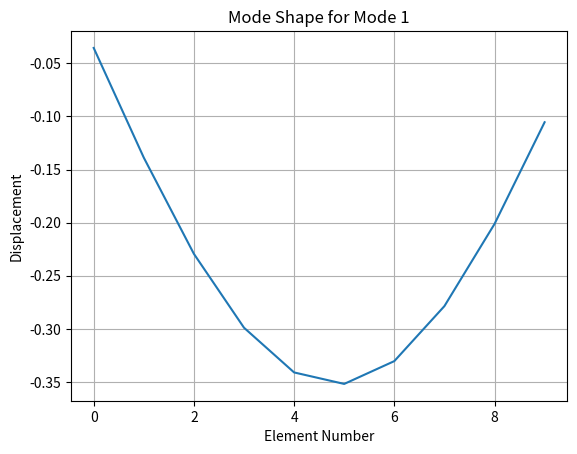
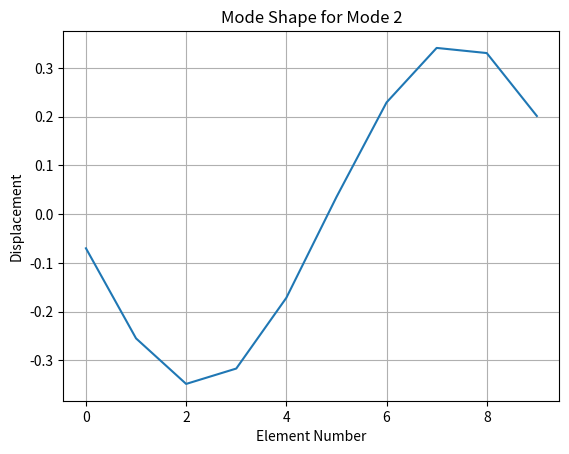
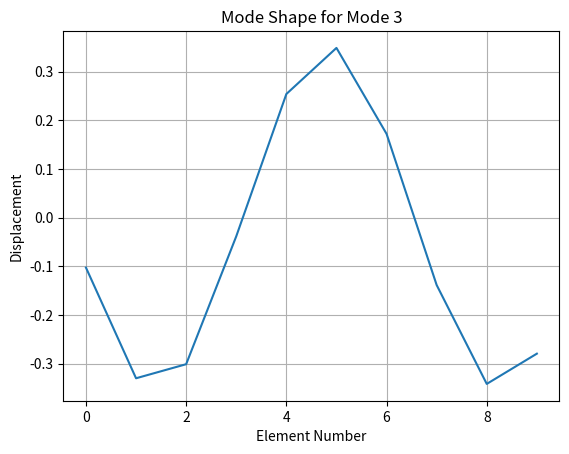
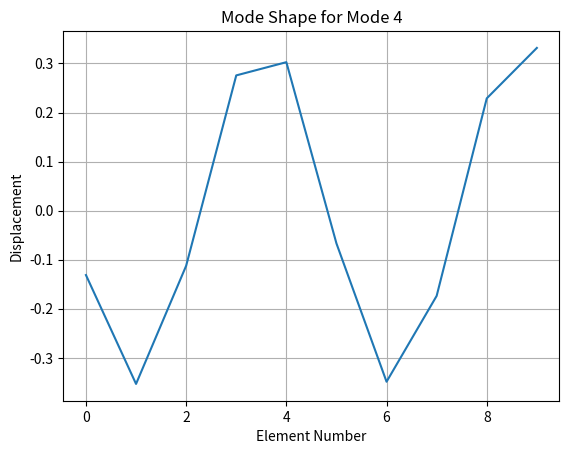
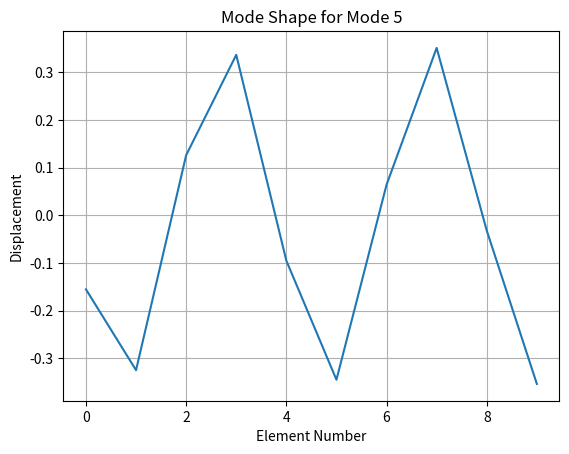
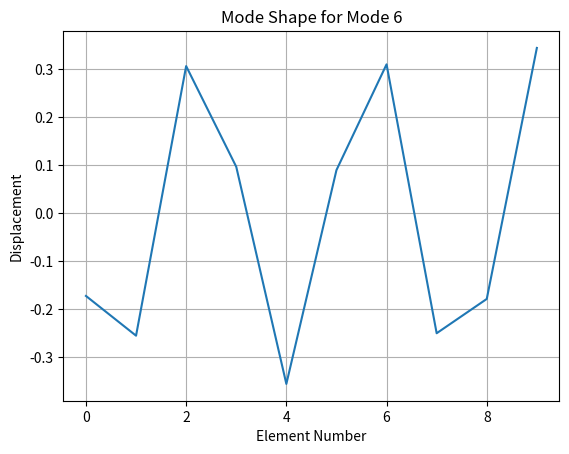
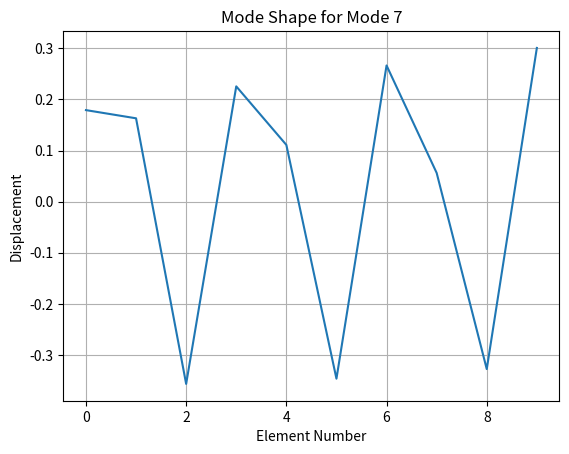
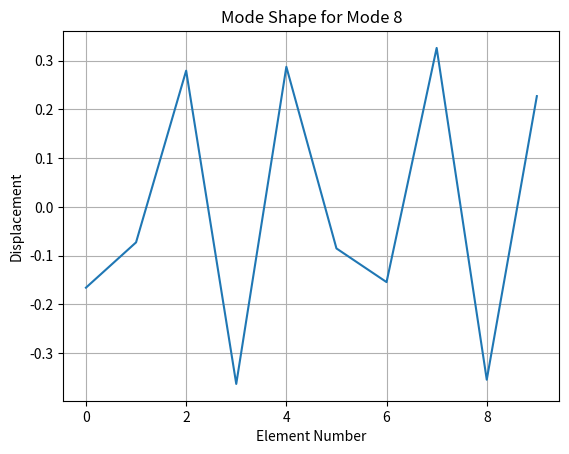
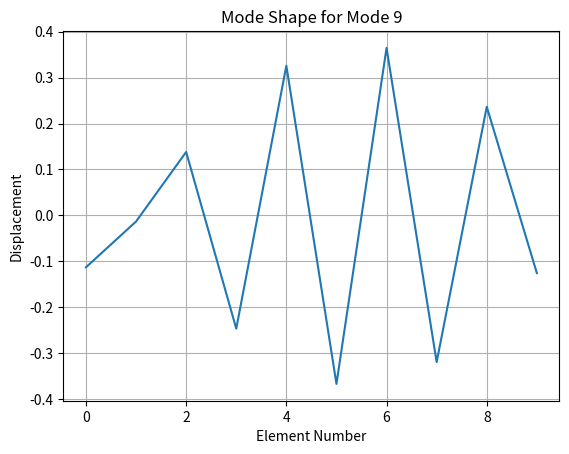
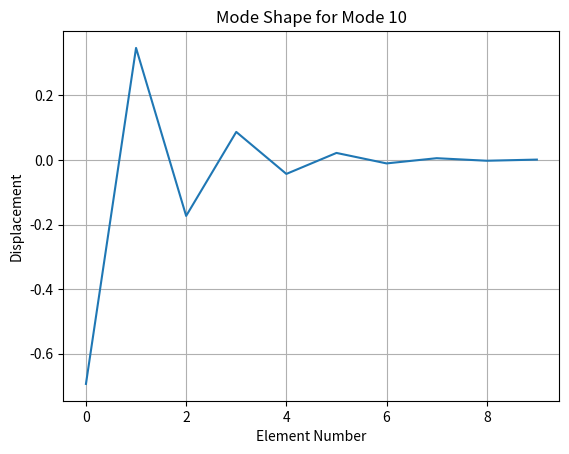

Source code (Python) for these figures, in order:
#!/usr/bin/env python3

import numpy as np
import matplotlib.pyplot as plt
from scipy.linalg import eigh

# Parameters for a hypothetical structure
num_elements = 10  # Number of elements
element_stiffness = 210e9 * (1.0e-4 / 2) / 2  # Axial stiffness of each element
element_mass = 7800 * 1.0e-4 * 2  # Mass of each element

# Generate mass and stiffness matrices for the structure
M = np.zeros((num_elements, num_elements))
K = np.zeros((num_elements, num_elements))

for i in range(num_elements):
    M[i, i] = element_mass
    K[i, i] += element_stiffness
    if i > 0:
        K[i, i - 1] -= element_stiffness
        K[i - 1, i] -= element_stiffness
        K[i - 1, i - 1] += element_stiffness

# Apply boundary conditions (fixed at both ends)
K[0, 0] *= 2
K[-1, -1] *= 2

# Perform an eigenvalue analysis
eigenvalues, eigenvectors = eigh(K, M)
natural_frequencies = np.sqrt(eigenvalues)

# Reporting
print("Natural Frequencies of the Structure:")
for i, freq in enumerate(natural_frequencies):
    print(f"Mode {i+1}: {freq:.2f} rad/s")

# Plot mode shapes
for i in range(num_elements):
    plt.figure()
    plt.plot(eigenvectors[:, i])
    plt.title(f'Mode Shape for Mode {i+1}')
    plt.xlabel('Element Number')
    plt.ylabel('Displacement')
    plt.grid(True)
    plt.show()
